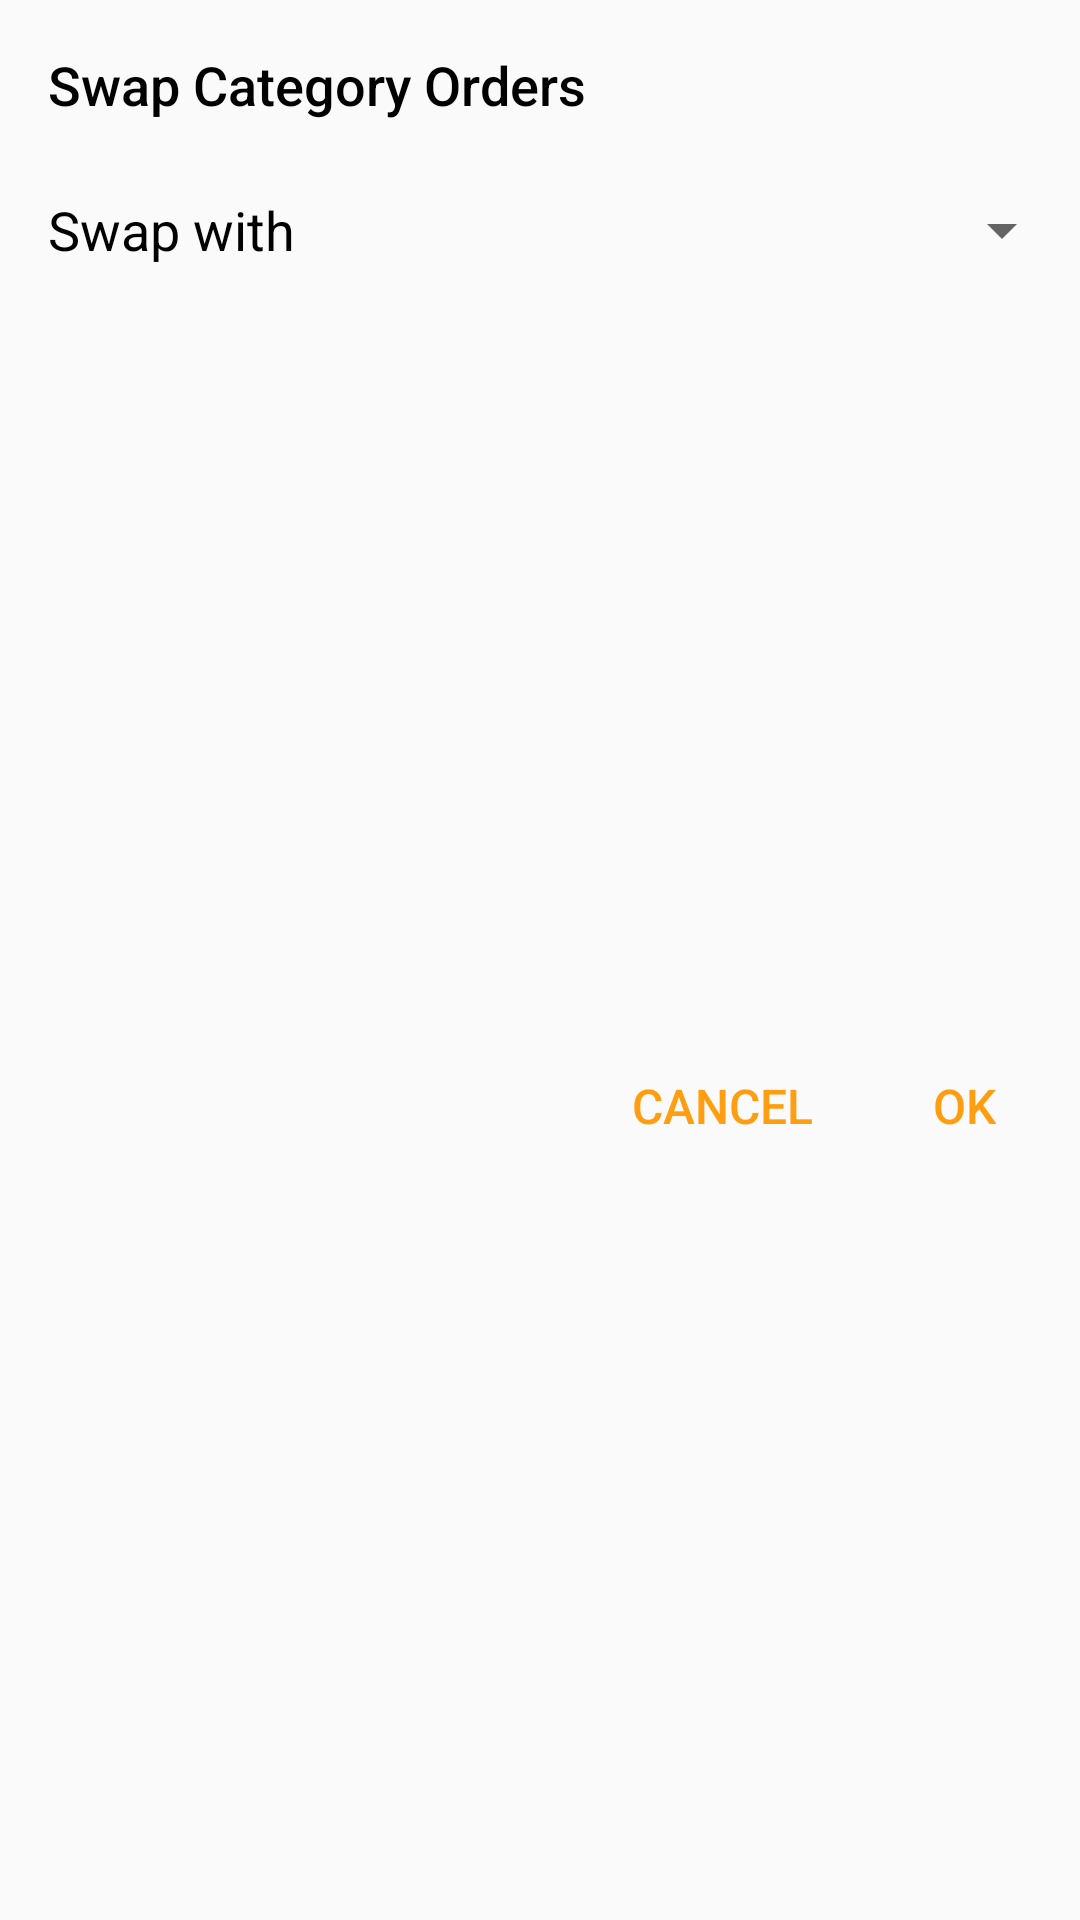

Android layout source for this screen:
<!-- AndroidManifest.xml: application theme AppTheme -->
<!-- res/layout/dialog_swap_categories.xml -->
<?xml version="1.0" encoding="utf-8"?>

<layout
    xmlns:android="http://schemas.android.com/apk/res/android"
    xmlns:app="http://schemas.android.com/apk/res-auto">

    <data>
        <variable
            name="viewModel"
            type="com.silofinance.silo.budget.BudgetViewModel" />
    </data>

    <androidx.constraintlayout.widget.ConstraintLayout
        android:layout_width="match_parent"
        android:layout_height="wrap_content">

        <TextView
            android:id="@+id/dsc_title"
            android:layout_width="wrap_content"
            android:layout_height="wrap_content"
            android:layout_marginStart="16dp"
            android:layout_marginTop="16dp"
            android:fontFamily="sans-serif-medium"
            android:text="Swap Category Orders"
            android:textColor="@android:color/black"
            android:textSize="18sp"
            app:layout_constraintStart_toStartOf="parent"
            app:layout_constraintTop_toTopOf="parent" />

        <TextView
            android:id="@+id/dsc_category_label"
            android:layout_width="wrap_content"
            android:layout_height="wrap_content"
            android:layout_marginTop="24dp"
            android:text="Swap with"
            android:textSize="18sp"
            android:textColor="@android:color/black"
            app:layout_constraintStart_toStartOf="@id/dsc_title"
            app:layout_constraintTop_toBottomOf="@+id/dsc_title" />

        <Spinner
            android:id="@+id/dsc_category"
            android:layout_width="0dp"
            android:layout_height="wrap_content"
            android:layout_marginStart="6dp"
            android:layout_marginEnd="2dp"
            app:layout_constraintTop_toTopOf="@+id/dsc_category_label"
            app:layout_constraintBottom_toBottomOf="@+id/dsc_category_label"
            app:layout_constraintStart_toEndOf="@+id/dsc_category_label"
            app:layout_constraintEnd_toEndOf="parent" />

        <LinearLayout
            android:layout_width="match_parent"
            android:layout_height="wrap_content"
            android:layout_marginTop="24dp"
            android:layout_marginBottom="16dp"
            android:gravity="end"
            android:orientation="horizontal"
            app:layout_constraintBottom_toBottomOf="parent"
            app:layout_constraintTop_toBottomOf="@+id/dsc_category_label">

            <View
                android:layout_width="0dp"
                android:layout_height="match_parent"
                android:layout_weight="1" />

            <TextView
                android:id="@+id/dsc_cancel"
                android:layout_width="wrap_content"
                android:layout_height="wrap_content"
                android:layout_marginEnd="16dp"
                android:background="?attr/selectableItemBackground"
                android:clickable="true"
                android:fontFamily="sans-serif-medium"
                android:padding="8dp"
                android:text="CANCEL"
                android:textColor="@color/colorAccent"
                android:textSize="16sp"
                android:focusable="true" />

            <TextView
                android:id="@+id/dsc_ok"
                android:layout_width="wrap_content"
                android:layout_height="wrap_content"
                android:layout_marginEnd="12dp"
                android:background="?attr/selectableItemBackground"
                android:clickable="true"
                android:fontFamily="sans-serif-medium"
                android:padding="8dp"
                android:paddingStart="16dp"
                android:paddingEnd="16dp"
                android:text="OK"
                android:textColor="@color/colorAccent"
                android:textSize="16sp"
                android:focusable="true" />
        </LinearLayout>
    </androidx.constraintlayout.widget.ConstraintLayout>
</layout>
<!-- resources referenced by this layout -->
<resources>
  <color name="colorAccent">#ff9e10</color>
  <style name="AppTheme" parent="Theme.AppCompat.DayNight.NoActionBar">
          <item name="colorPrimary">@color/colorPrimary</item>
          <item name="colorPrimaryDark">@color/colorPrimaryDark</item>
          <item name="colorAccent">@color/colorAccent</item>
  
  
      </style>
  <color name="colorPrimary">#004eb7</color>
  <color name="colorPrimaryDark">#002786</color>
</resources>
